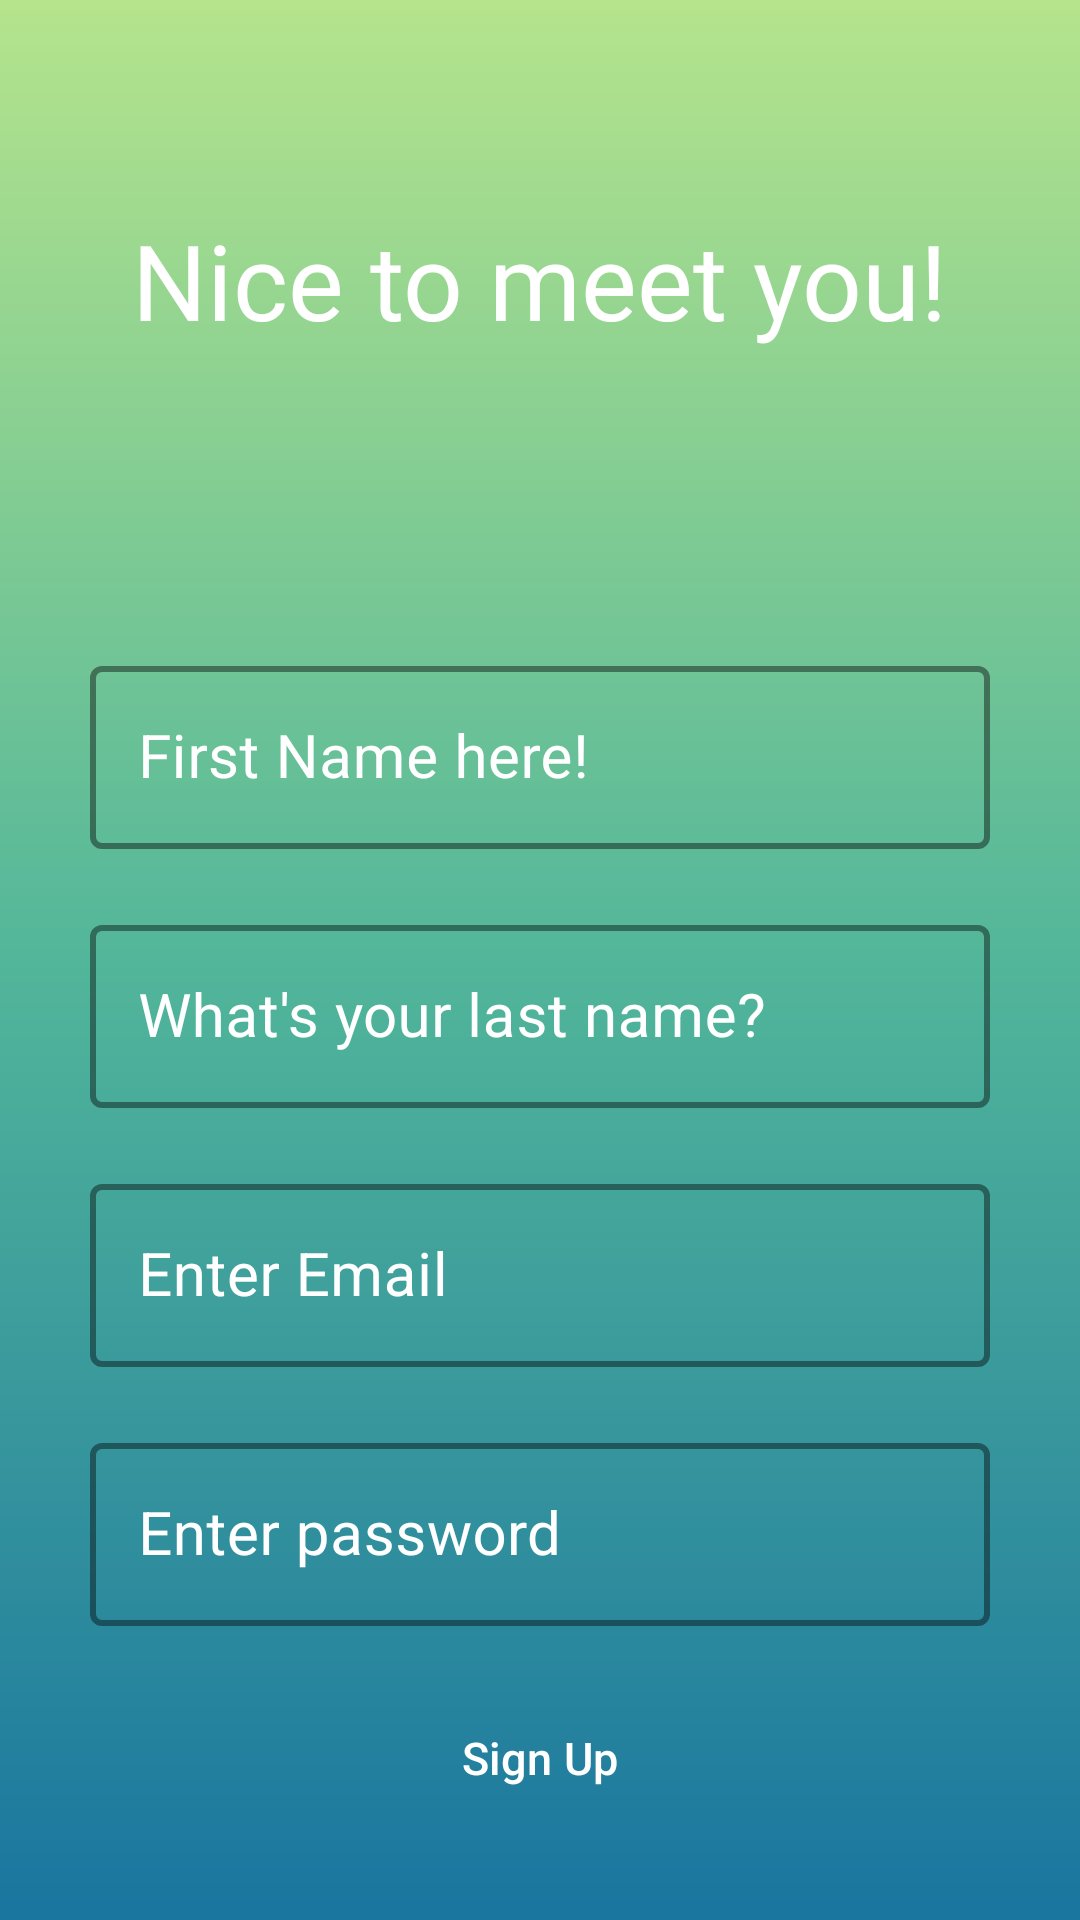

Produce the Android XML layout that renders to this screen, including the resource entries it uses.
<!-- AndroidManifest.xml: application theme Theme.First_App_Version -->
<!-- res/layout/sign_up_layout.xml -->
<?xml version="1.0" encoding="utf-8"?>
<androidx.constraintlayout.widget.ConstraintLayout
    xmlns:android="http://schemas.android.com/apk/res/android"
    xmlns:tools="http://schemas.android.com/tools"
    xmlns:app="http://schemas.android.com/apk/res-auto"
    android:layout_width="match_parent"
    android:layout_height="match_parent"
    android:background="@drawable/app_background"
    tools:context=".SignInFragment">

    <TextView
        android:id="@+id/Sign_in"
        android:layout_width="wrap_content"
        android:layout_height="wrap_content"
        android:text="Nice to meet you!"
        android:textSize="35dp"
        android:fontFamily="@font/arimo_bolditalic"
        android:textColor="@android:color/white"
        android:layout_marginTop="70dp"
        app:layout_constraintTop_toTopOf="parent"
        app:layout_constraintStart_toStartOf="parent"
        app:layout_constraintEnd_toEndOf="parent"/>

    <com.google.android.material.textfield.TextInputLayout
        android:id="@+id/first_name_input"
        android:layout_width="300dp"
        android:layout_height="wrap_content"
        style="@style/Widget.MaterialComponents.TextInputLayout.OutlinedBox"
        app:boxBackgroundMode="outline"
        app:boxStrokeColor="@color/white_box_stroke"
        app:boxStrokeWidth="2dp"
        app:boxStrokeWidthFocused="2dp"
        app:hintTextColor="@color/white_box_stroke"
        android:textColorHint="@android:color/white"
        app:layout_constraintTop_toBottomOf="@id/Sign_in"
        android:layout_marginTop="100dp"
        app:layout_constraintStart_toStartOf="parent"
        app:layout_constraintEnd_toEndOf="parent">

        <com.google.android.material.textfield.TextInputEditText
            android:id="@+id/first_name_edit"
            android:layout_width="match_parent"
            android:layout_height="wrap_content"
            android:hint="First Name here!"
            android:textColor="@android:color/white"
            android:textColorHint="@android:color/white"
            android:textSize="20sp"/>
    </com.google.android.material.textfield.TextInputLayout>

    <com.google.android.material.textfield.TextInputLayout
        android:id="@+id/last_name_input"
        android:layout_width="300dp"
        android:layout_height="wrap_content"
        style="@style/Widget.MaterialComponents.TextInputLayout.OutlinedBox"
        app:boxBackgroundMode="outline"
        app:boxStrokeColor="@color/white_box_stroke"
        app:boxStrokeWidth="2dp"
        app:boxStrokeWidthFocused="2dp"
        app:hintTextColor="@color/white_box_stroke"
        android:textColorHint="@android:color/white"
        app:layout_constraintTop_toBottomOf="@id/first_name_input"
        android:layout_marginTop="20dp"
        app:layout_constraintStart_toStartOf="parent"
        app:layout_constraintEnd_toEndOf="parent">

        <com.google.android.material.textfield.TextInputEditText
            android:id="@+id/last_name_edit"
            android:layout_width="match_parent"
            android:layout_height="wrap_content"
            android:hint="What's your last name?"
            android:textColor="@android:color/white"
            android:textColorHint="@android:color/white"
            android:textSize="20sp"/>
    </com.google.android.material.textfield.TextInputLayout>


    <com.google.android.material.textfield.TextInputLayout
        android:id="@+id/email_input"
        android:layout_width="300dp"
        android:layout_height="wrap_content"
        style="@style/Widget.MaterialComponents.TextInputLayout.OutlinedBox"
        app:boxBackgroundMode="outline"
        app:boxStrokeColor="@color/white_box_stroke"
        app:boxStrokeWidth="2dp"
        app:boxStrokeWidthFocused="2dp"
        app:hintTextColor="@color/white_box_stroke"
        android:textColorHint="@android:color/white"
        app:layout_constraintTop_toBottomOf="@id/last_name_input"
        android:layout_marginTop="20dp"
        app:layout_constraintStart_toStartOf="parent"
        app:layout_constraintEnd_toEndOf="parent">

        <com.google.android.material.textfield.TextInputEditText
            android:id="@+id/email_edit"
            android:layout_width="match_parent"
            android:layout_height="wrap_content"
            android:hint="Enter Email"
            android:textColor="@android:color/white"
            android:textColorHint="@android:color/white"
            android:textSize="20sp"/>
    </com.google.android.material.textfield.TextInputLayout>


    <com.google.android.material.textfield.TextInputLayout
        android:id="@+id/password_input"
        android:layout_width="300dp"
        android:layout_height="wrap_content"
        style="@style/Widget.MaterialComponents.TextInputLayout.OutlinedBox"
        app:boxBackgroundMode="outline"
        app:boxStrokeColor="@color/white_box_stroke"
        app:boxStrokeWidth="2dp"
        app:boxStrokeWidthFocused="2dp"
        app:hintTextColor="@color/white_box_stroke"
        android:textColorHint="@android:color/white"
        app:layout_constraintTop_toBottomOf="@id/email_input"
        android:layout_marginTop="20dp"
        app:layout_constraintStart_toStartOf="parent"
        app:layout_constraintEnd_toEndOf="parent">

        <com.google.android.material.textfield.TextInputEditText
            android:id="@+id/password_edit"
            android:layout_width="match_parent"
            android:layout_height="wrap_content"
            android:hint="Enter password"
            android:inputType="textPassword"
            android:textColor="@android:color/white"
            android:textColorHint="@color/white_box_stroke"
            android:textSize="20sp" />
    </com.google.android.material.textfield.TextInputLayout>


    <Button
        android:id="@+id/sign_up"
        style="?attr/materialButtonOutlinedStyle"
        android:layout_width="120dp"
        android:layout_height="wrap_content"
        android:text="Sign Up"
        android:textColor="@android:color/white"
        app:strokeColor="@android:color/white"
        app:rippleColor="#33FFFFFF"
        app:strokeWidth="2dp"
        android:layout_marginTop="20dp"
        android:textSize="15dp"
        app:layout_constraintTop_toBottomOf="@id/password_input"
        app:layout_constraintStart_toStartOf="parent"
        app:layout_constraintEnd_toEndOf="parent" />



</androidx.constraintlayout.widget.ConstraintLayout>
<!-- resources referenced by this layout -->
<resources>
  <!-- drawable app_background (drawable) -->
  <?xml version="1.0" encoding="utf-8"?>
  <shape xmlns:android="http://schemas.android.com/apk/res/android">
      <gradient
          android:type="linear"
          android:angle="270"
          android:startColor="#B5E48C"
          android:centerColor="#52B69A"
          android:endColor="#1A759F"/>
  </shape>
  <style name="Theme.First_App_Version" parent="Base.Theme.First_App_Version" />
  <style name="Base.Theme.First_App_Version" parent="Theme.Material3.DayNight.NoActionBar">
  
          <item name="android:windowBackground">@color/bg_main</item>
          <item name="android:textColorPrimary">@color/text_primary</item>
          <item name="android:textColorSecondary">@color/text_secondary</item>
  
  
  
      </style>
  <color name="bg_main">#FFFFFF</color>
  <color name="text_primary">#111827</color>
  <color name="text_secondary">#6B7280</color>
</resources>
